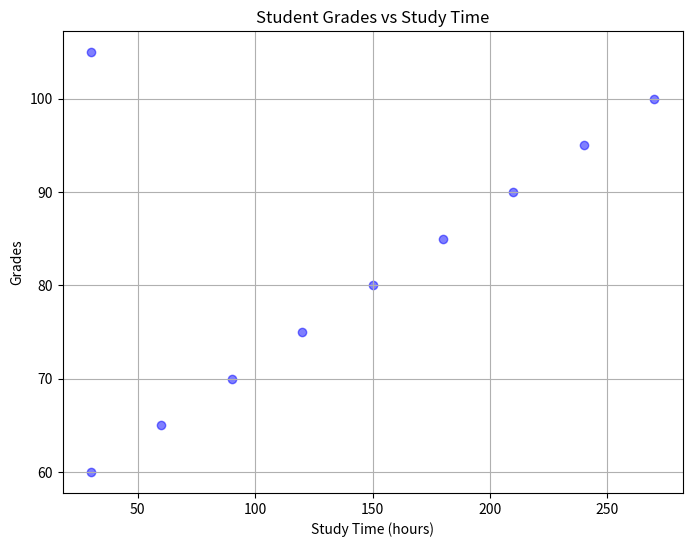

Reproduce this figure in Python.
import matplotlib.pyplot as plt

# Sample student data (study time in hours and corresponding grades)
time_studied = [30, 60, 90, 120, 150, 180, 210, 240, 270, 30]
average_scores = [60, 65, 70, 75, 80, 85, 90, 95, 100, 105]  # Just arbitrary values for demonstration

# Create scatter plot
plt.figure(figsize=(8, 6))
plt.scatter(time_studied, average_scores, color='blue', alpha=0.5)

# Add labels and title
plt.title('Student Grades vs Study Time')
plt.xlabel('Study Time (hours)')
plt.ylabel('Grades')

# Add gridlines
plt.grid(True)

# Display the plot
plt.show()